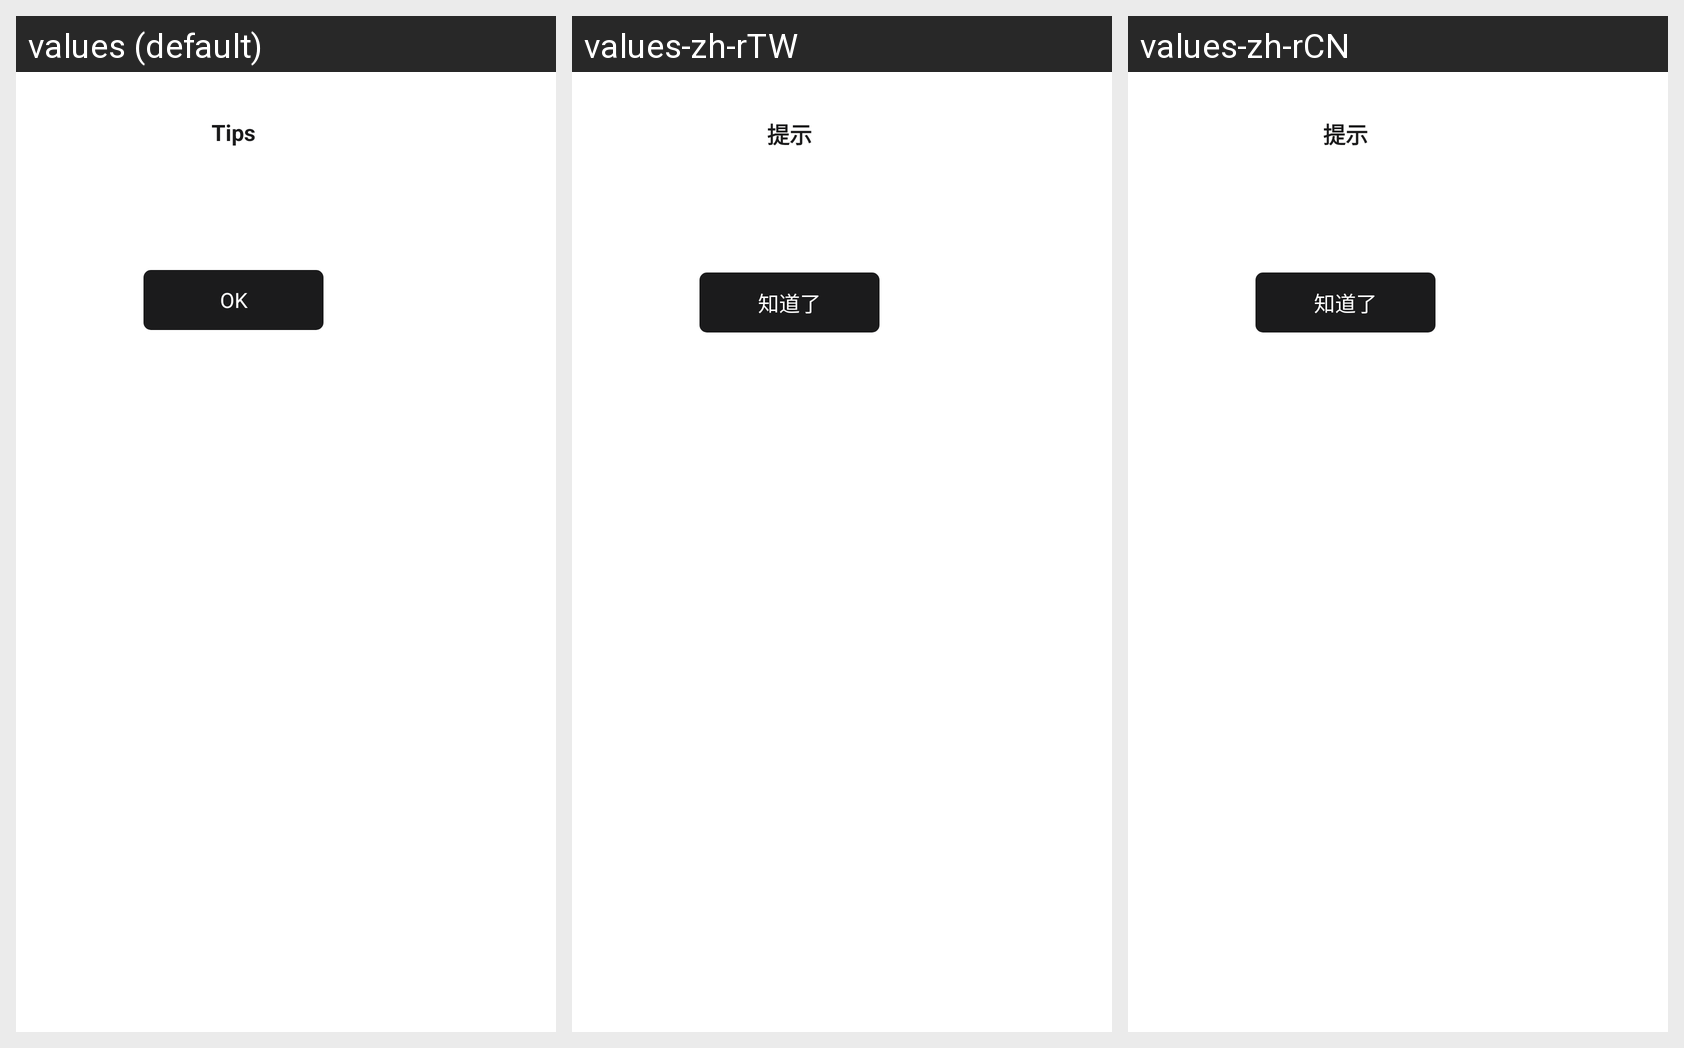

The Android screen above is rendered under several locales of the same app. Produce the string resources it draws, with the default and per-locale values.
Android screen res/layout/dialog_tips.xml rendered under 3 locales, left to right: values (default), values-zh-rTW, values-zh-rCN. Device: Nexus 5 (rendered at 1080×1920; each locale shown at half size, 540×960, under a caption strip naming it); theme Theme.Value.
Strings drawn on this screen, with the default value and each locale's value (text and hints the layout hard-codes, and strings that could not be matched under every locale, appear in the picture but are not listed):

tips
  values: Tips
  values-zh-rTW: 提示
  values-zh-rCN: 提示

got_it
  values: OK
  values-zh-rTW: 知道了
  values-zh-rCN: 知道了
